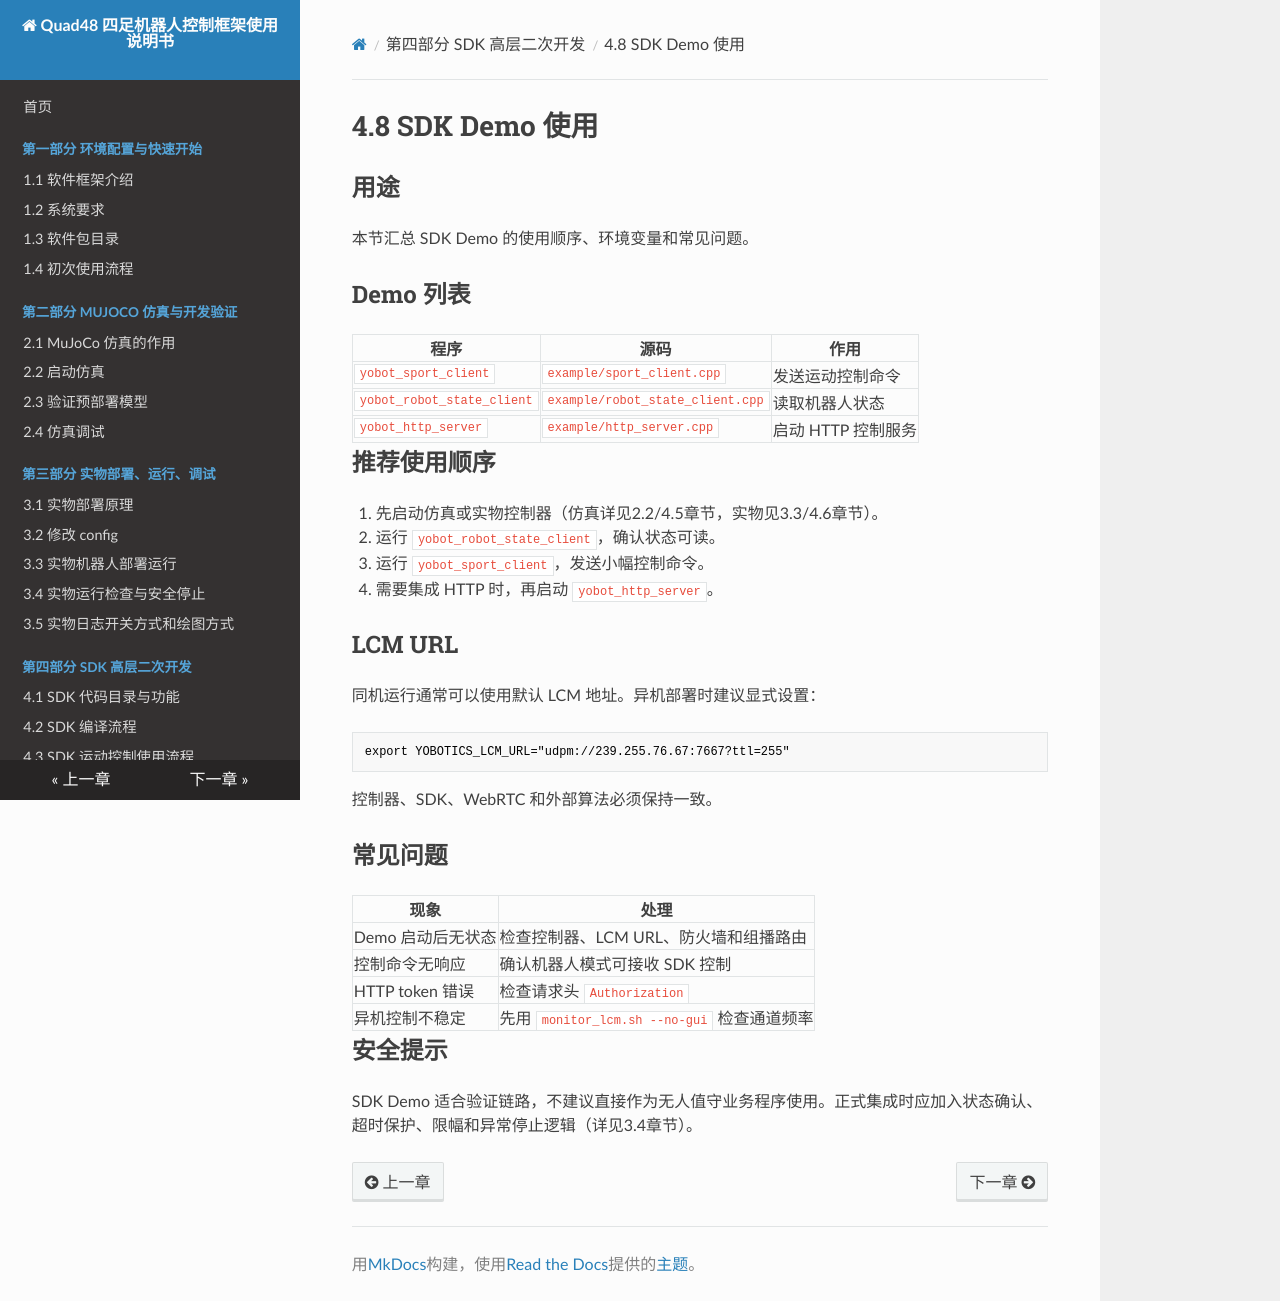

repository: YoboticsHub/yobotics_quad48 · page: zh/part-4-sdk/8.demo-usage.html · generator: mkdocs

# 4.8 SDK Demo 使用

## 用途

本节汇总 SDK Demo 的使用顺序、环境变量和常见问题。

## Demo 列表

| 程序 | 源码 | 作用 |
| --- | --- | --- |
| `yobot_sport_client` | `example/sport_client.cpp` | 发送运动控制命令 |
| `yobot_robot_state_client` | `example/robot_state_client.cpp` | 读取机器人状态 |
| `yobot_http_server` | `example/http_server.cpp` | 启动 HTTP 控制服务 |

## 推荐使用顺序

1. 先启动仿真或实物控制器（仿真详见2.2/4.5章节，实物见3.3/4.6章节）。
2. 运行 `yobot_robot_state_client`，确认状态可读。
3. 运行 `yobot_sport_client`，发送小幅控制命令。
4. 需要集成 HTTP 时，再启动 `yobot_http_server`。

## LCM URL

同机运行通常可以使用默认 LCM 地址。异机部署时建议显式设置：

```bash
export YOBOTICS_LCM_URL="udpm://239.255.76.67:7667?ttl=255"
```

控制器、SDK、WebRTC 和外部算法必须保持一致。

## 常见问题

| 现象 | 处理 |
| --- | --- |
| Demo 启动后无状态 | 检查控制器、LCM URL、防火墙和组播路由 |
| 控制命令无响应 | 确认机器人模式可接收 SDK 控制 |
| HTTP token 错误 | 检查请求头 `Authorization` |
| 异机控制不稳定 | 先用 `monitor_lcm.sh --no-gui` 检查通道频率 |

## 安全提示

SDK Demo 适合验证链路，不建议直接作为无人值守业务程序使用。正式集成时应加入状态确认、超时保护、限幅和异常停止逻辑（详见3.4章节）。
